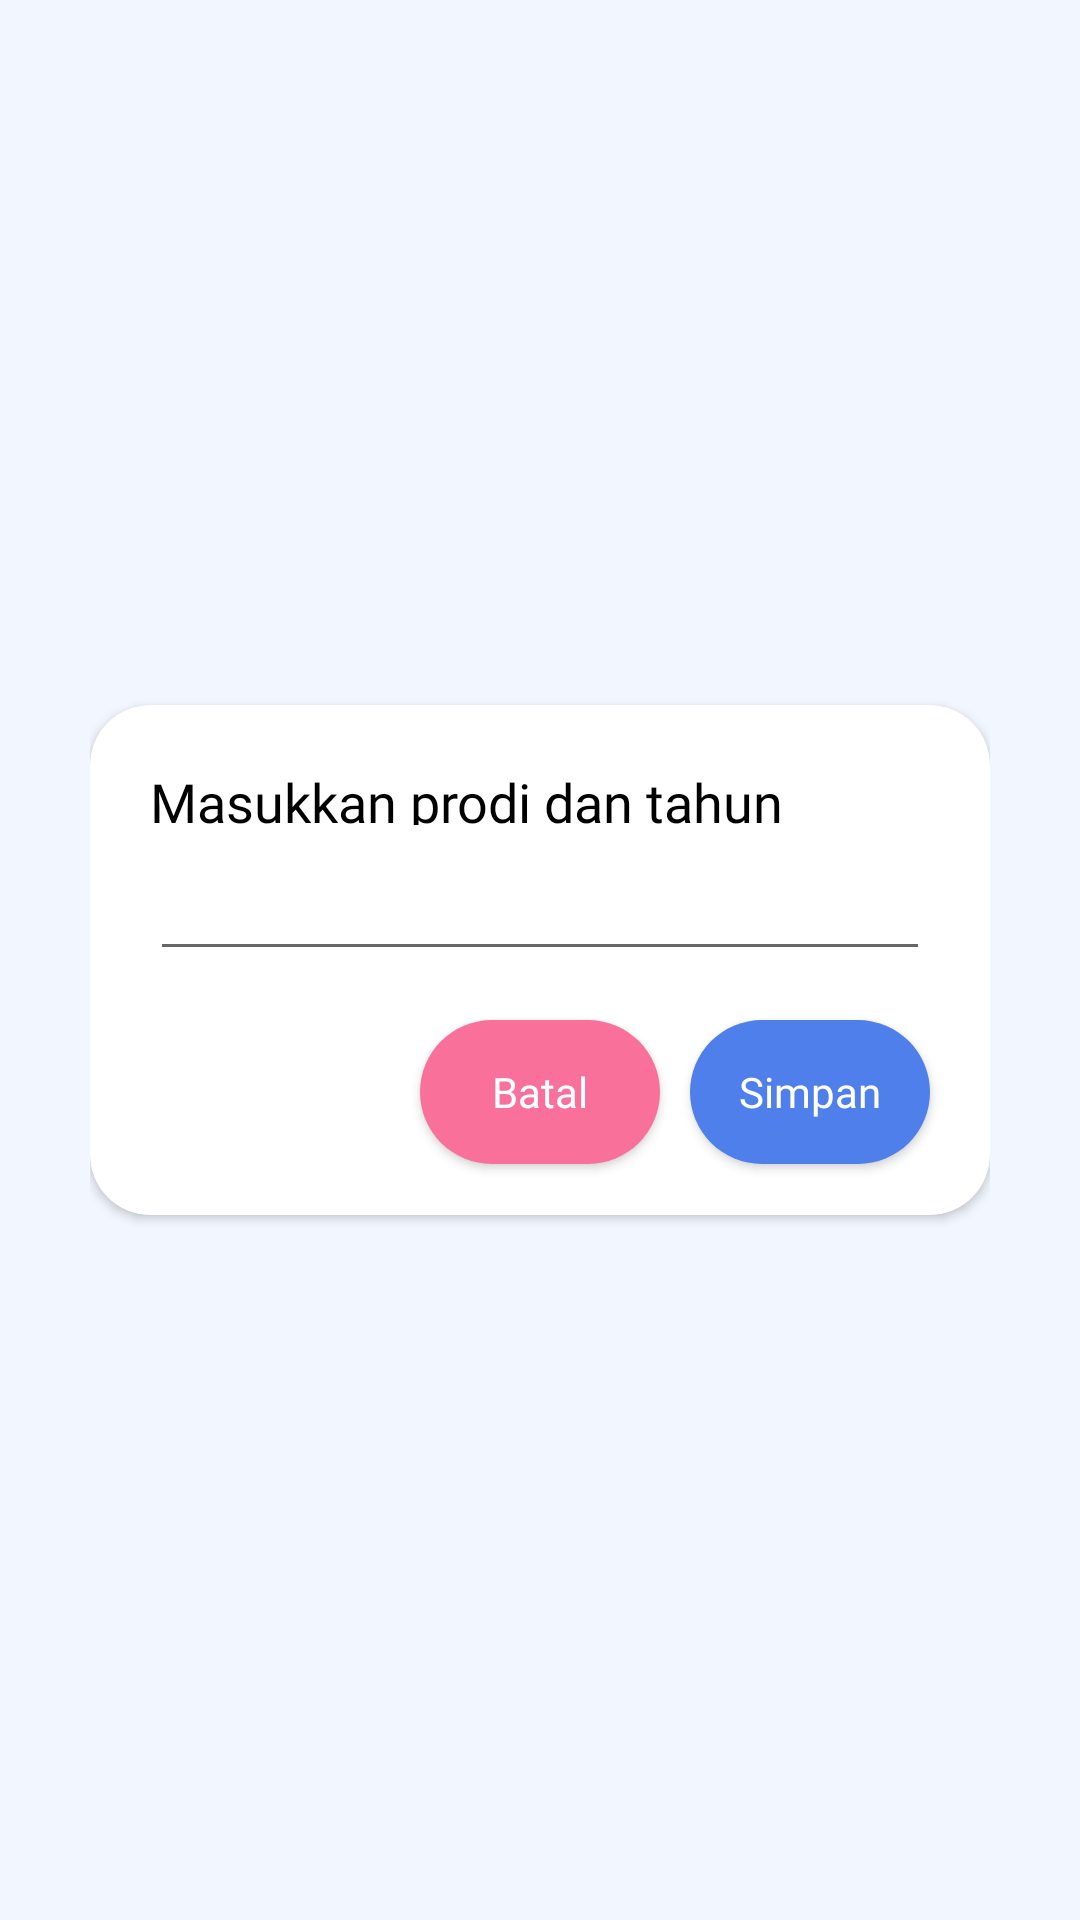

The Android layout XML behind this screen, and the referenced resources:
<!-- AndroidManifest.xml: application theme Theme.TracerAlumni.Day -->
<!-- res/layout/alert_dialog1.xml -->
<?xml version="1.0" encoding="utf-8"?>
<androidx.constraintlayout.widget.ConstraintLayout xmlns:android="http://schemas.android.com/apk/res/android"
    xmlns:tools="http://schemas.android.com/tools"
    android:layout_width="match_parent"
    android:layout_height="match_parent"
    android:id="@+id/alert_dialog1"
    android:paddingHorizontal="30dp"
    xmlns:app="http://schemas.android.com/apk/res-auto">


    <androidx.cardview.widget.CardView
        android:id="@+id/cardView2"
        android:layout_width="match_parent"
        android:layout_height="170dp"
        android:backgroundTint="@color/white"
        app:cardCornerRadius="20dp"
        app:layout_constraintBottom_toBottomOf="parent"
        app:layout_constraintEnd_toEndOf="parent"
        app:layout_constraintStart_toStartOf="parent"
        app:layout_constraintTop_toTopOf="parent">

        <TextView
            android:id="@+id/tv_alert_dialog1"
            android:layout_width="wrap_content"
            android:layout_height="20dp"
            android:layout_margin="20dp"
            android:fontFamily="@font/poppins_medium"
            android:text="@string/title_ad_alumni"
            android:textColor="@color/black"
            android:textSize="18sp" />

        <EditText
            android:id="@+id/input"
            android:layout_width="match_parent"
            android:layout_height="wrap_content"
            style="@style/text_reg_16"
            android:cursorVisible="true"
            android:singleLine="true"
            android:maxLines="1"
            tools:text="@tools:sample/lorem/random"
            android:layout_marginHorizontal="20dp"
            android:layout_marginTop="50dp"
            android:importantForAutofill="no"
            tools:ignore="LabelFor,TextFields" />

        <androidx.appcompat.widget.AppCompatButton
            android:id="@+id/bt_save"
            android:layout_width="80dp"
            android:layout_height="wrap_content"
            android:background="@drawable/bg_button_save"
            android:text="@string/save"
            android:layout_gravity="right"
            android:layout_marginTop="105dp"
            android:gravity="center"
            android:fontFamily="@font/poppins_medium"
            android:layout_marginRight="20dp"
            android:textAllCaps="false"
            android:textColor="@color/white" />

        <androidx.appcompat.widget.AppCompatButton
            android:id="@+id/bt_cancel"
            android:layout_width="80dp"
            android:layout_height="48dp"
            android:background="@drawable/bg_bt_cancel"
            android:text="@string/batal"
            android:fontFamily="@font/poppins_medium"
            android:layout_gravity="right"
            android:gravity="center"
            android:layout_marginTop="105dp"
            android:layout_marginRight="110dp"
            android:textAllCaps="false"
            android:textColor="@color/white"
            tools:ignore="RtlHardcoded" />

    </androidx.cardview.widget.CardView>

</androidx.constraintlayout.widget.ConstraintLayout>
<!-- resources referenced by this layout -->
<resources>
  <color name="black">#FF000000</color>
  <color name="white">#FFFFFFFF</color>
  <!-- drawable bg_bt_cancel (drawable) -->
  <?xml version="1.0" encoding="utf-8"?>
  <shape xmlns:android="http://schemas.android.com/apk/res/android">
  
      <solid android:color="@color/pink"/>
      <corners android:radius="25dp"/>
  
  </shape>
  <!-- drawable bg_button_save (drawable) -->
  <?xml version="1.0" encoding="utf-8"?>
  <shape xmlns:android="http://schemas.android.com/apk/res/android">
  
      <solid android:color="@color/blue"/>
      <corners android:radius="25dp"/>
  
  </shape>
  <string name="batal">Batal</string>
  <string name="save">Simpan</string>
  <string name="title_ad_alumni">Masukkan prodi dan tahun masuk</string>
  <style name="text_reg_16">
          <item name="fontFamily">@font/poppins_regular</item>
          <item name="android:textSize">16sp</item>
          <item name="android:gravity">center_vertical</item>
          <item name="android:textColor">@color/dark_grey</item>
      </style>
  <style name="Theme.TracerAlumni.Day" parent="Theme.MaterialComponents.Light.NoActionBar">
          
          <item name="colorPrimary">@color/blue</item>
          <item name="colorPrimaryVariant">@color/primary</item>
          <item name="colorOnPrimary">@color/white</item>
          
          <item name="colorSecondary">@color/blue</item>
          <item name="colorSecondaryVariant">@color/teal_700</item>
          <item name="colorOnSecondary">@color/black</item>
          
          <item name="android:statusBarColor" tools:targetApi="l">?attr/colorPrimaryVariant</item>
          
          <item name="background">@color/primary</item>
          <item name="android:windowBackground">@color/primary</item>
      </style>
  <color name="pink">#F9719A</color>
  <color name="blue">#4E7FEA</color>
  <color name="dark_grey">#595959</color>
  <color name="primary">#F2F7FF</color>
  <color name="teal_700">#FF018786</color>
</resources>
